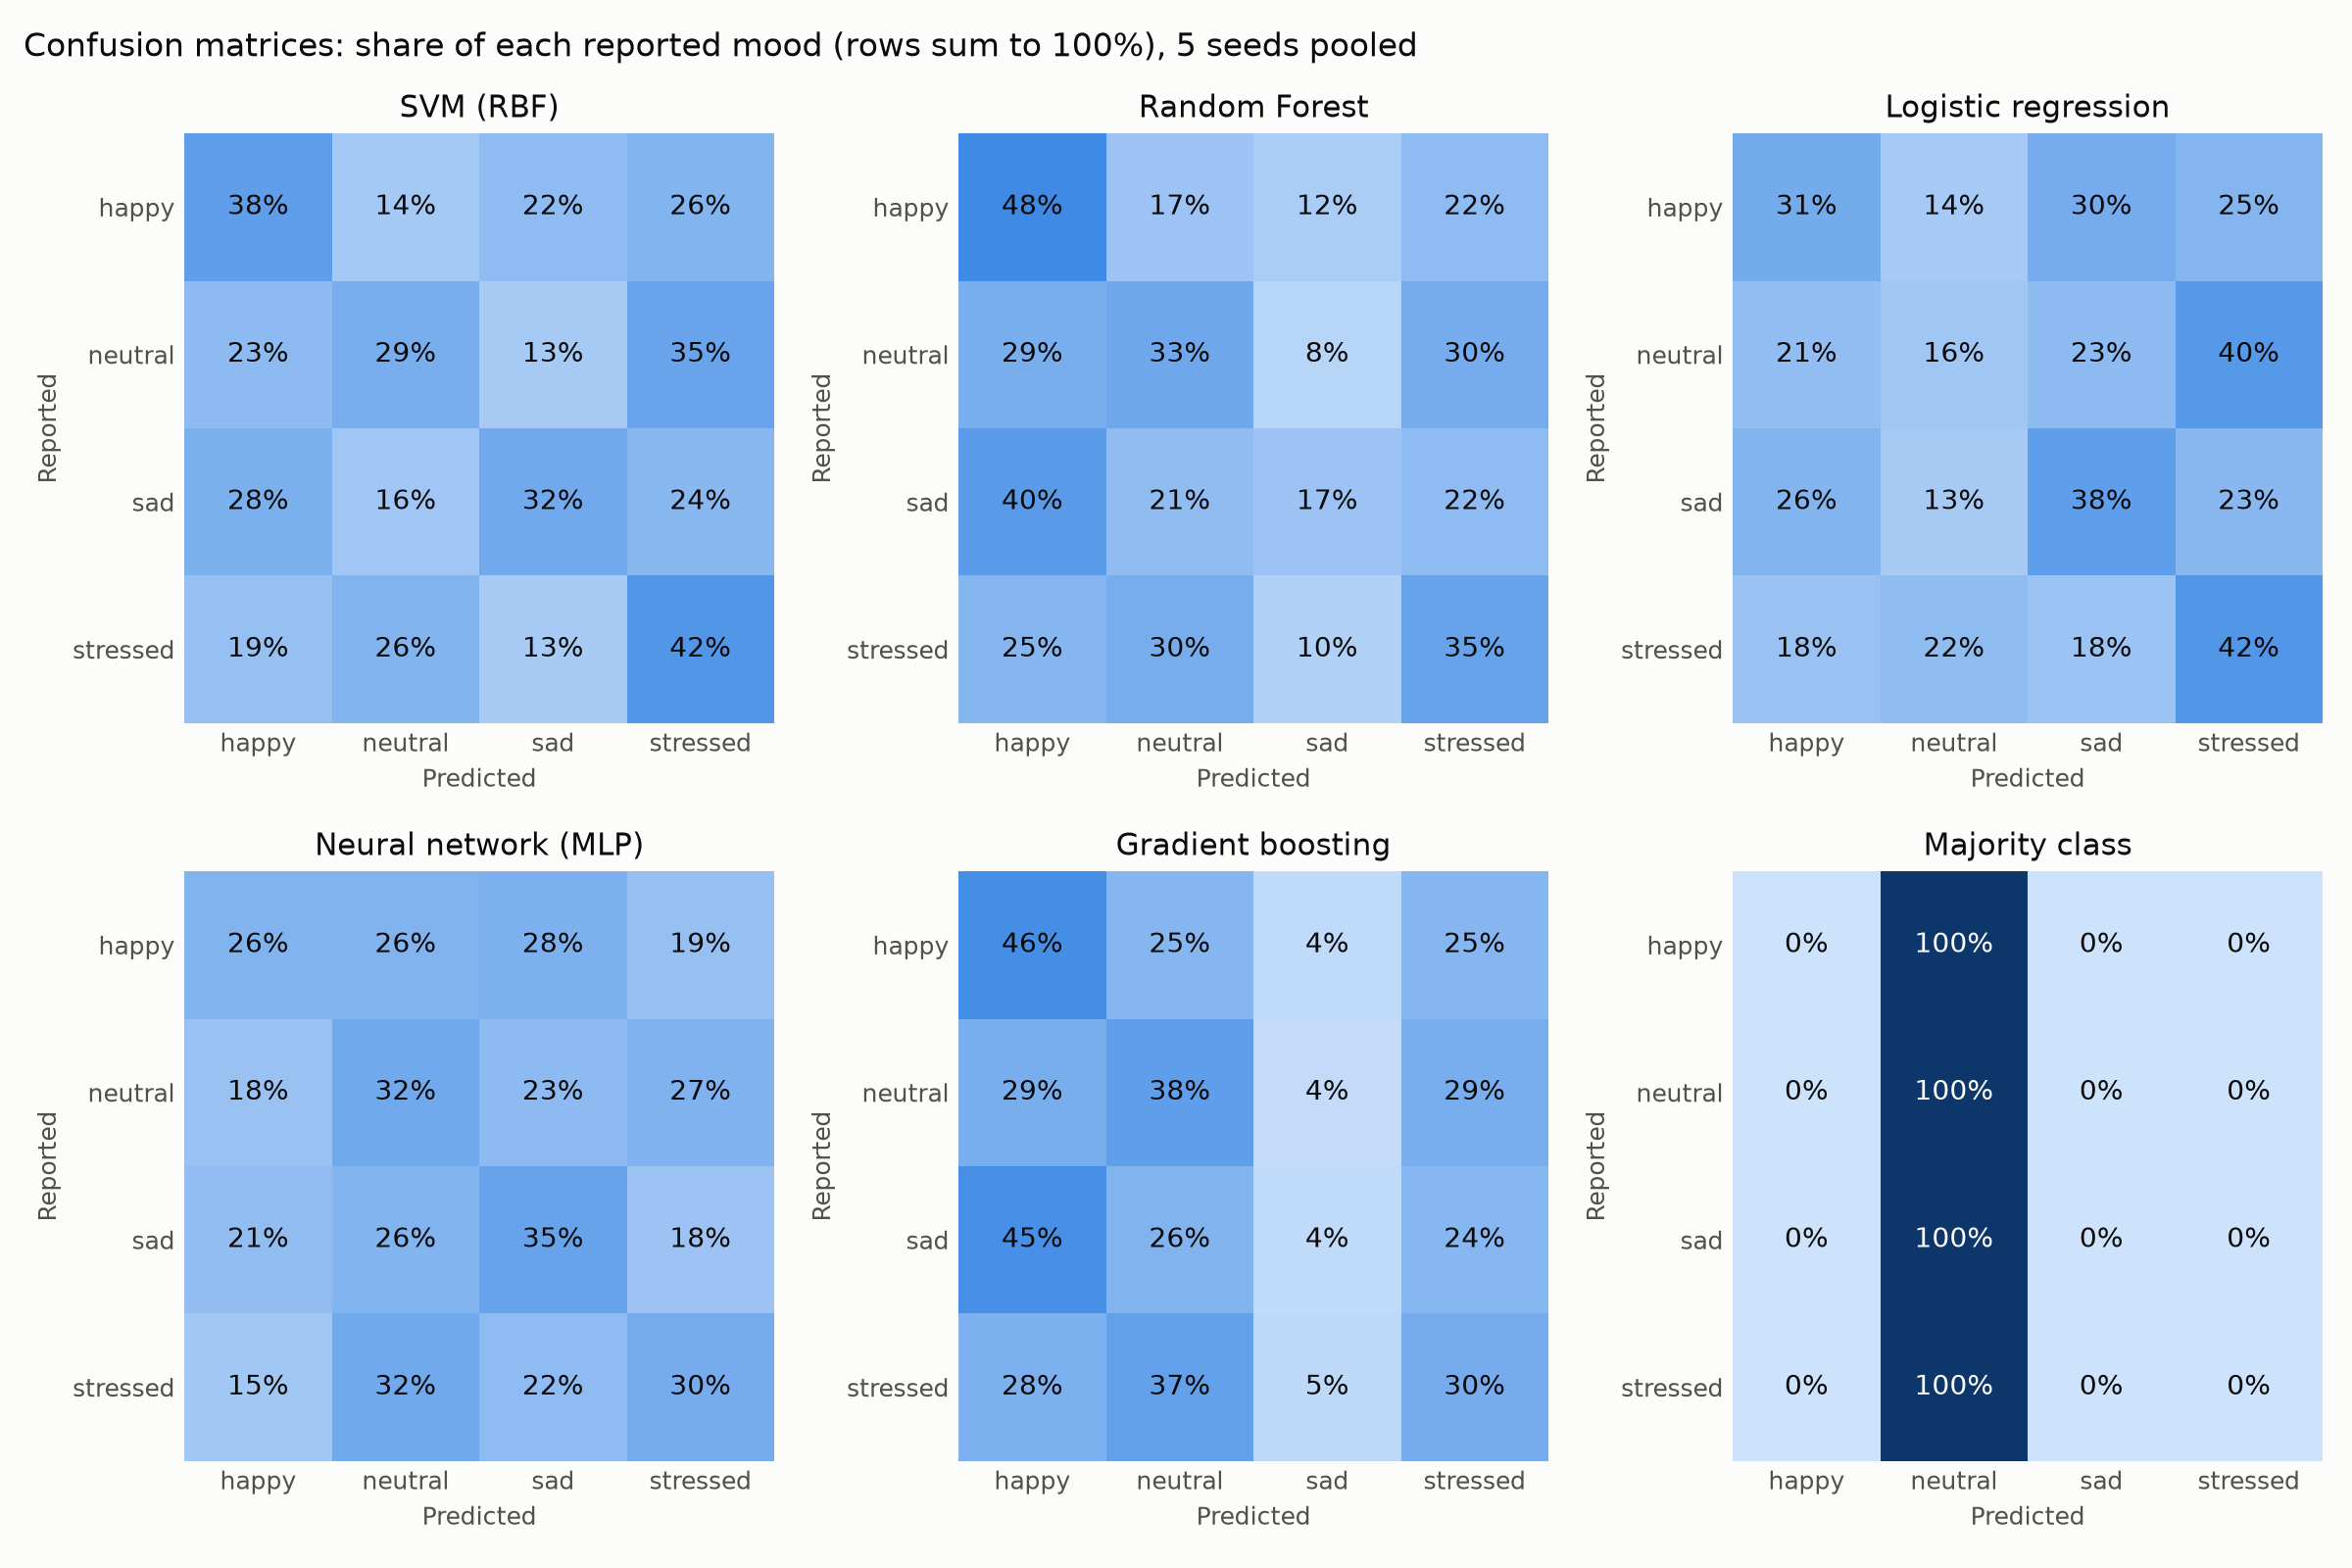

The table this chart was drawn from, first rows:
model, reported, happy, neutral, sad, stressed
Majority class, happy, 0, 3120, 0, 0
Majority class, neutral, 0, 3530, 0, 0
Majority class, sad, 0, 640, 0, 0
Majority class, stressed, 0, 2515, 0, 0
Logistic regression, happy, 967, 427, 940, 786
Logistic regression, neutral, 742, 556, 808, 1424
Logistic regression, sad, 165, 85, 240, 150
Logistic regression, stressed, 459, 550, 447, 1059
Random Forest, happy, 1502, 544, 384, 690
Random Forest, neutral, 1032, 1164, 270, 1064
Random Forest, sad, 254, 135, 110, 141
Random Forest, stressed, 627, 752, 250, 886
Gradient boosting, happy, 1439, 776, 137, 768
Gradient boosting, neutral, 1023, 1334, 136, 1037
Gradient boosting, sad, 289, 168, 28, 155
Gradient boosting, stressed, 699, 921, 131, 764
SVM (RBF), happy, 1171, 447, 689, 813
SVM (RBF), neutral, 798, 1024, 475, 1233
SVM (RBF), sad, 181, 103, 204, 152
SVM (RBF), stressed, 483, 651, 328, 1053
Neural network (MLP), happy, 824, 822, 871, 603
Neural network (MLP), neutral, 638, 1144, 796, 952
Neural network (MLP), sad, 134, 167, 227, 112
Neural network (MLP), stressed, 385, 812, 557, 761
